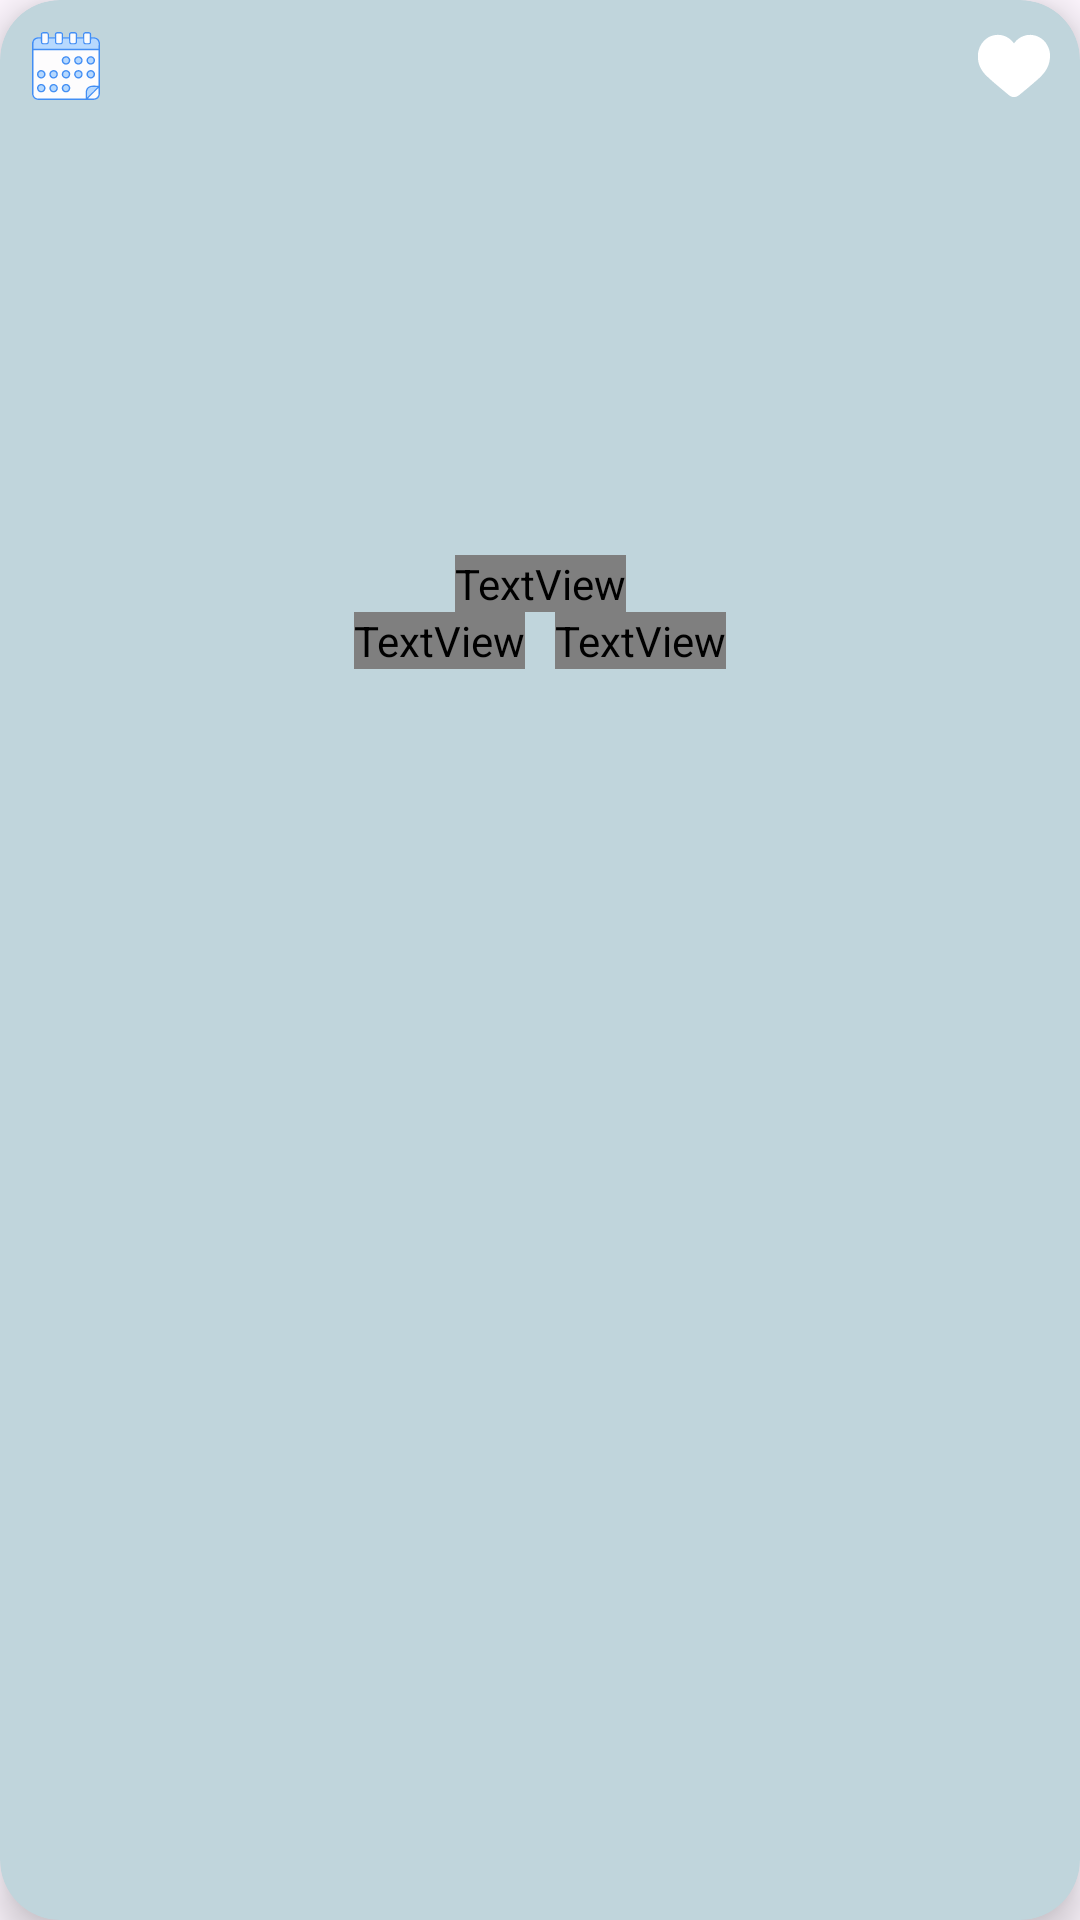

Produce the Android XML layout that renders to this screen, including the resource entries it uses.
<!-- AndroidManifest.xml: application theme Theme.YummyFoodPlanner -->
<!-- res/layout/meal_details_item.xml -->
<com.google.android.material.card.MaterialCardView xmlns:android="http://schemas.android.com/apk/res/android"
    xmlns:app="http://schemas.android.com/apk/res-auto"
    xmlns:tools="http://schemas.android.com/tools"
    android:id="@+id/mealOfTheDayCard"
    android:layout_width="match_parent"
    android:layout_height="wrap_content"
    android:layout_margin="15dp"
    android:clickable="true"
    android:focusable="true"
    app:cardBackgroundColor="@color/logo_bg"
    app:cardCornerRadius="20dp"
    app:cardElevation="8dp"
    app:strokeWidth="0dp">

    <androidx.constraintlayout.widget.ConstraintLayout
        android:layout_width="match_parent"
        android:layout_height="wrap_content">

        <ImageView
            android:id="@+id/ivMealImageDetails"
            android:layout_width="match_parent"
            android:layout_height="180dp"
            android:contentDescription="@string/meal_image"
            android:scaleType="centerCrop"
            app:layout_constraintBottom_toTopOf="@id/tvMealNameDetails"
            app:layout_constraintEnd_toEndOf="parent"
            app:layout_constraintStart_toStartOf="parent"
            app:layout_constraintTop_toTopOf="parent"
            tools:src="@drawable/calender" />

        <ImageView
            android:id="@+id/icAddToFav"
            android:layout_width="wrap_content"
            android:layout_height="wrap_content"
            android:layout_margin="10dp"
            android:clickable="true"
            android:contentDescription="@string/add_to_favorite_icon"
            android:focusable="true"
            android:src="@drawable/ic_white_heart"
            app:layout_constraintEnd_toEndOf="parent"
            app:layout_constraintTop_toTopOf="parent" />

        <ImageView
            android:id="@+id/icAddToCalender"
            android:layout_width="wrap_content"
            android:layout_height="wrap_content"
            android:layout_margin="10dp"
            android:clickable="true"
            android:contentDescription="@string/add_to_favorite_icon"
            android:focusable="true"
            android:src="@drawable/ic_add_to_plan"
            app:layout_constraintStart_toStartOf="parent"
            app:layout_constraintTop_toTopOf="parent" />


        <TextView
            android:id="@+id/tvMealNameDetails"
            android:layout_width="wrap_content"
            android:layout_height="wrap_content"
            android:layout_marginTop="5dp"
            android:fontFamily="@font/poppins_bold"
            android:textColor="@color/blue_primary"
            android:textSize="18sp"
            app:layout_constraintEnd_toEndOf="parent"
            app:layout_constraintStart_toStartOf="parent"
            app:layout_constraintTop_toBottomOf="@id/ivMealImageDetails"
            tools:text="Spaghetti Carbonara" />

        <LinearLayout
            android:id="@+id/linear1"
            android:layout_width="match_parent"
            android:layout_height="wrap_content"
            android:layout_marginBottom="5dp"
            android:gravity="center"
            android:orientation="horizontal"
            app:layout_constraintBottom_toBottomOf="parent"
            app:layout_constraintEnd_toEndOf="parent"
            app:layout_constraintStart_toStartOf="parent"
            app:layout_constraintTop_toBottomOf="@id/tvMealNameDetails">


            <TextView
                android:id="@+id/tvMealCategory"
                android:layout_width="wrap_content"
                android:layout_height="wrap_content"
                android:layout_marginHorizontal="5dp"
                android:fontFamily="@font/poppins_semibold"
                android:textColor="@color/blue_primary"
                android:textSize="15sp"
                tools:text="Desesrt" />


            <TextView
                android:id="@+id/tvMealCountyr"
                android:layout_width="wrap_content"
                android:layout_height="wrap_content"
                android:layout_marginHorizontal="5dp"
                android:fontFamily="@font/poppins_semibold"
                android:textColor="@color/blue_primary"
                android:textSize="15sp"
                tools:text="Egypt" />

        </LinearLayout>
    </androidx.constraintlayout.widget.ConstraintLayout>
</com.google.android.material.card.MaterialCardView>
<!-- resources referenced by this layout -->
<resources>
  <color name="blue_primary">#005F74</color>
  <color name="logo_bg">#C0D5DC</color>
  <!-- drawable calender: webp bitmap (drawable-hdpi, 46200 bytes) -->
  <!-- drawable ic_add_to_plan: vector/xml drawable (drawable, 27759 chars, omitted) -->
  <!-- drawable ic_white_heart: vector/xml drawable (drawable, 2457 chars, omitted) -->
  <string name="add_to_favorite_icon">add to favorite icon</string>
  <string name="meal_image">mealUiModel image</string>
  <style name="Theme.YummyFoodPlanner" parent="Base.Theme.YummyFoodPlanner" />
  <style name="Base.Theme.YummyFoodPlanner" parent="Theme.Material3.DayNight.NoActionBar">
          
          
      </style>
</resources>
